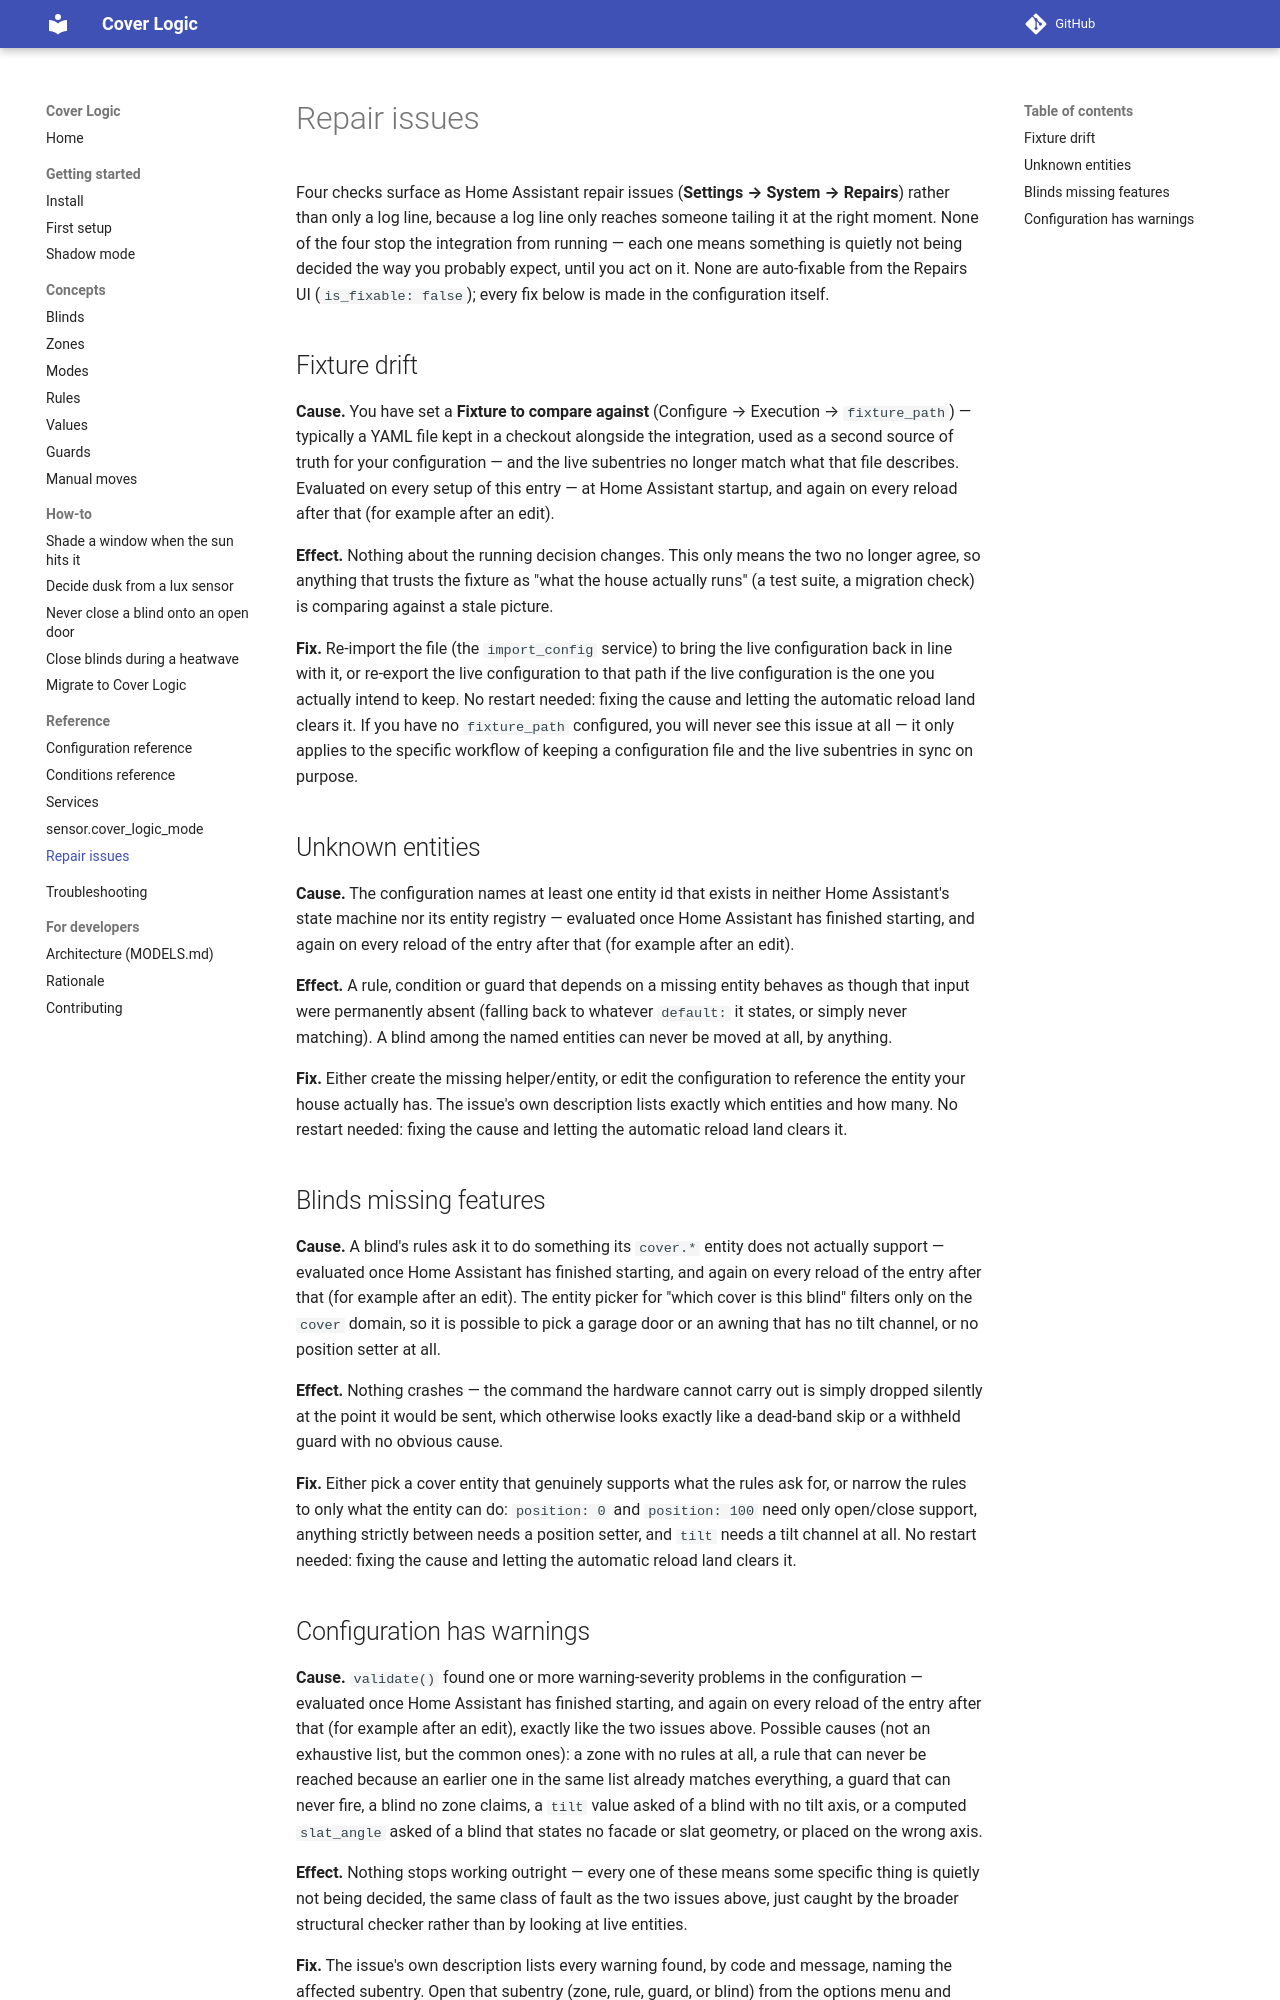

repository: PeterLinuxOSS/ha-cover-logic · page: reference/repairs/index.html · generator: mkdocs

# Repair issues

Four checks surface as Home Assistant repair issues (**Settings → System →
Repairs**) rather than only a log line, because a log line only reaches
someone tailing it at the right moment. None of the four stop the
integration from running — each one means something is quietly not being
decided the way you probably expect, until you act on it. None are
auto-fixable from the Repairs UI (`is_fixable: false`); every fix below is
made in the configuration itself.

## Fixture drift {#fixture_drift}

**Cause.** You have set a **Fixture to compare against** (Configure →
Execution → `fixture_path`) — typically a YAML file kept in a checkout
alongside the integration, used as a second source of truth for your
configuration — and the live subentries no longer match what that file
describes. Evaluated on every setup of this entry — at Home Assistant
startup, and again on every reload after that (for example after an edit).

**Effect.** Nothing about the running decision changes. This only means the
two no longer agree, so anything that trusts the fixture as "what the house
actually runs" (a test suite, a migration check) is comparing against a
stale picture.

**Fix.** Re-import the file (the `import_config` service) to bring the live
configuration back in line with it, or re-export the live configuration to
that path if the live configuration is the one you actually intend to keep.
No restart needed: fixing the cause and letting the automatic reload land
clears it. If you have no `fixture_path` configured, you will never see this
issue at all — it only applies to the specific workflow of keeping a
configuration file and the live subentries in sync on purpose.

## Unknown entities {#unknown_entities}

**Cause.** The configuration names at least one entity id that exists in
neither Home Assistant's state machine nor its entity registry — evaluated
once Home Assistant has finished starting, and again on every reload of the
entry after that (for example after an edit).

**Effect.** A rule, condition or guard that depends on a missing entity
behaves as though that input were permanently absent (falling back to
whatever `default:` it states, or simply never matching). A blind among the
named entities can never be moved at all, by anything.

**Fix.** Either create the missing helper/entity, or edit the configuration
to reference the entity your house actually has. The issue's own
description lists exactly which entities and how many. No restart needed:
fixing the cause and letting the automatic reload land clears it.

## Blinds missing features {#blinds_missing_features}

**Cause.** A blind's rules ask it to do something its `cover.*` entity does
not actually support — evaluated once Home Assistant has finished starting,
and again on every reload of the entry after that (for example after an
edit). The entity picker for "which cover is this blind" filters only on
the `cover` domain, so it is possible to pick a garage door or an awning
that has no tilt channel, or no position setter at all.

**Effect.** Nothing crashes — the command the hardware cannot carry out is
simply dropped silently at the point it would be sent, which otherwise looks
exactly like a dead-band skip or a withheld guard with no obvious cause.

**Fix.** Either pick a cover entity that genuinely supports what the rules
ask for, or narrow the rules to only what the entity can do: `position: 0`
and `position: 100` need only open/close support, anything strictly between
needs a position setter, and `tilt` needs a tilt channel at all. No restart
needed: fixing the cause and letting the automatic reload land clears it.
